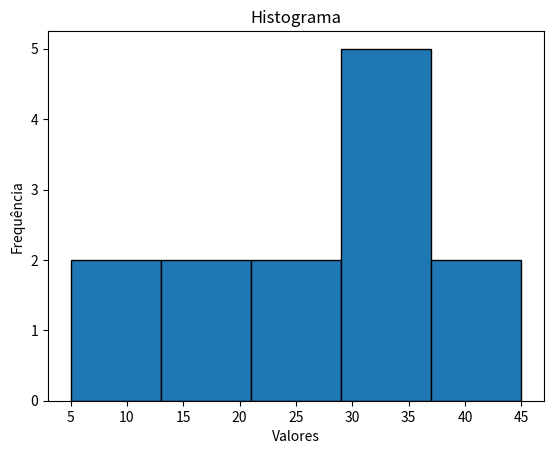

This chart was generated by the following Python code:
# MATPLOTLIB

# https://matplotlib.org/
# https://matplotlib.org/stable/contents.html

"""
Biblioteca muito popular em Python para a criação de gráficos e
visualizações de dados. Ele oferece uma ampla variedade de funções
para produzir gráficos de alta qualidade em diferentes formatos,
tornando-o uma excelente ferramenta para análise de dados e comunicação visual.
Duas Interfaces:
Interface orientada a objetos: onde você cria e manipula explicitamente objetos de figura e eixos.
Interface baseada em pyplot: onde você usa funções de alto nível semelhantes às do MATLAB.
"""

from matplotlib import pyplot as plt
import numpy as np

'''
years = [1950, 1960, 1970, 1980, 1990, 2000, 2010]
pib = [300.2, 543.3, 1075.9, 2862.5, 5979.6, 10289.7, 14958.3]

# Crie um grafico de linhas, anos no eixo x, pib no eixo y
plt.plot(years, pib, color='green', marker='o', linestyle='solid') 

#adicione um titulo
plt.title("Nominal PIB")

#adicione um rotulo ao eixo y
plt.ylabel("Bilhões de Dolares")
plt.show()
'''

'''
#GRÁFICO DE LINHAS (Simples)
# Dados para o gráfico de linha
x = [1, 2, 3, 4, 5]
y = [10, 15, 5, 12, 7]
# Criar o gráfico de linha usando a função plot
plt.plot(x, y)
# Adicionar rótulos aos eixos
plt.xlabel('Eixo X')
plt.ylabel('Eixo Y')
# Adicionar título ao gráfico
plt.title('Gráfico de Linha Simples')
# Exibir o gráfico
plt.show()
'''

'''
#GRÁFICO DE BARRAS
# Dados para o gráfico de barras
categorias = ['A', 'B', 'C', 'D', 'E', 'F', 'G']
valores = [20, 10, 12, 15, 5, 23, 25]
# Criar o gráfico de barras usando a função bar
plt.bar(categorias, valores)
# Criar os Rótulos do Gráfico
plt.xlabel('Categoria')
plt.ylabel('Valores')
# Adicionar título ao gráfico
plt.title('Gráfico de Barras')
# Exibir o gráfico
plt.show()
'''

'''
#GRÁFICO DE BARRAS AGRUPADAS
# Dados para o gráfico de barras agrupadas
import matplotlib.pyplot as plt
# Dados para o gráfico de barras agrupadas
categorias = ['A', 'B', 'C', 'D']
valores1 = [10, 15, 5, 12]
valores2 = [8, 12, 6, 9]
# Posições no eixo X para cada grupo de barras
pos = np.arange(len(categorias))
print(pos)
# Largura das barras
largura = 0.4
# Criar o gráfico de barras agrupadas
plt.bar(pos - largura/2, valores1, largura, label='Valores 1')
plt.bar(pos + largura/2, valores2, largura, label='Valores 2')
# Definir rótulos para os eixos X e Y
plt.xlabel('Categorias')
plt.ylabel('Valores')
# Definir rótulos para as posições no eixo X
plt.xticks(pos, categorias)
# Adicionar legenda
plt.legend()
# Adicionar título ao gráfico
plt.title('Gráfico de Barras Agrupadas')
# Exibir o gráfico
plt.show()
'''

'''
# GRÁFICO DE DISPERSÃO
x = [1, 2, 3, 4, 5]
y = [10, 15, 5, 12, 7]
# Criar o gráfico de dispersão usando a função scatter
plt.scatter(x, y)
# Adicionar rótulos aos eixos e título ao gráfico
plt.xlabel('Eixo X')
plt.ylabel('Eixo Y')
plt.title('Gráfico de Dispersão')
# Exibir o gráfico
plt.show()
'''

'''
#GRÁFICO DE PIZZA
tamanhos = [30, 40, 20, 10]
labels = ['A', 'B', 'C', 'D']
# Criar o gráfico de pizza usando a função pie
plt.pie(tamanhos, labels=labels, autopct='%1.1f%%', startangle=90)
# Adicionar título ao gráfico
plt.title('Gráfico de Pizza')
# Exibir o gráfico
plt.show()
'''

# HISTOGRAMA
dados = [5, 10, 15, 20, 25, 25, 30, 30, 30, 35, 35, 40, 45]
# Criar o histograma usando a função hist
plt.hist(dados, bins=5, edgecolor='black')
# Adicionar rótulos aos eixos e título ao gráfico
plt.xlabel('Valores')
plt.ylabel('Frequência')
plt.title('Histograma')
# Exibir o gráfico
plt.show()


import matplotlib.pyplot as plt
# Dados para os gráficos
x = [1, 2, 3, 4, 5]
y1 = [10, 15, 5, 12, 7]
y2 = [5, 8, 3, 9, 10]
y3 = [20, 18, 25, 30, 22]
y4 = [12, 5, 10, 8, 16]
# Criar uma figura e uma grade de 2x2 subplots
fig, axs = plt.subplots(2, 2)